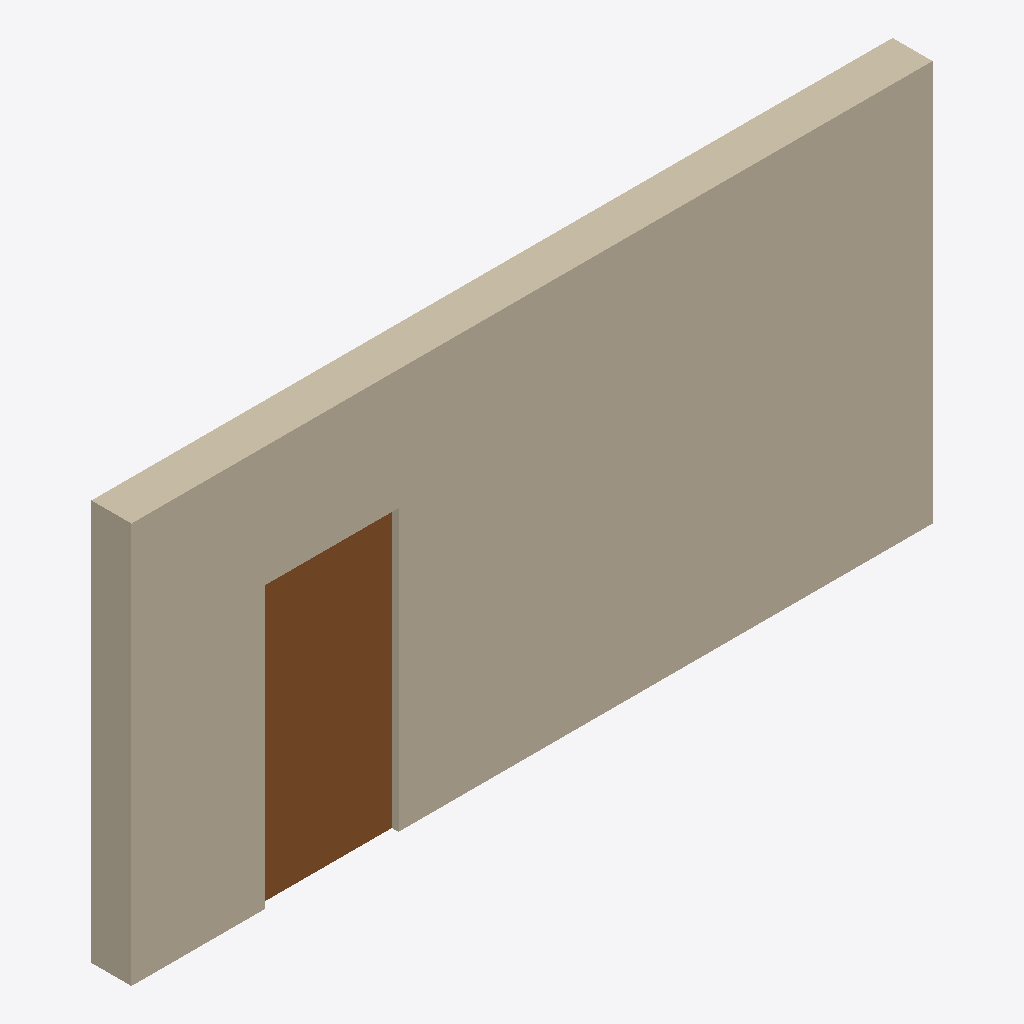
Isometric view of an IFC building model (IFC-SPF (STEP), schema IFC4, length unit metre), seen from the south-west, elements coloured by IFC class (only those large enough to see are counted): 1 wall (beige), 1 door (brown).
Extent 6.0 m × 0.3 m × 3.0 m (x, y, z). Elements (3): 1 IfcDoor, 1 IfcWall, 1 IfcWindow.

HEADER;
FILE_DESCRIPTION(('ViewDefinition[DesignTransferView]'),'2;1');
FILE_NAME('/dev/null','2026-11-14T01:45:05+00:00',(''),(''),'IfcOpenShell 0.8.4.post1','IfcOpenShell 0.8.4.post1','Nobody');
FILE_SCHEMA(('IFC4'));
ENDSEC;
DATA;
#1=IFCPROJECT('0VCLS2voz3Af91qjNdwupj',$,'Fixture',$,$,$,$,(#10,#14),#5);
#15=IFCSITE('3EQU3GKwH2LQ_4cgJbEUYH',$,'Site',$,$,$,$,$,$,$,$,$,$,$);
#16=IFCBUILDING('1VhYRlC3L1Mw4rzCyP6R5x',$,'Building',$,$,$,$,$,$,$,$,$);
#17=IFCBUILDINGSTOREY('0hgbaH6uf3Qf$sPT2_UXmd',$,'Ground',$,$,$,$,$,$,$);
#28=IFCWALL('3fokxutKbFag5Muu601S4f',$,'Wall with a door',$,$,$,#30,$,$);
#52=IFCDOOR('1LRcDN95b5IuRZY8r98cTV',$,'Front door',$,$,$,#54,$,2.1,1.0,$,$,$);
ENDSEC;
